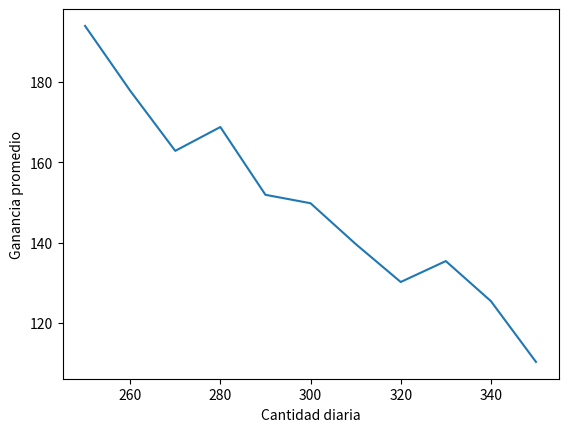

Reproduce this figure in Python.
import numpy as np
import matplotlib.pyplot as plt

days = 100
supplys = np.arange(250, 360, 10)
supply_list = np.zeros(11)
max_ganancia = 0

for index, supply in enumerate(supplys):
  ganancia_arr = np.zeros(days)
  for day in range(days):
    demand = int(np.random.normal(300, 50))

    ganancia = 1.25*demand - 0.75*supply
    ganancia_arr[day] = ganancia
  
  supply_list[index] = np.mean(ganancia_arr)


plt.plot(supplys, supply_list)
plt.xlabel("Cantidad diaria")
plt.ylabel("Ganancia promedio")
plt.show()